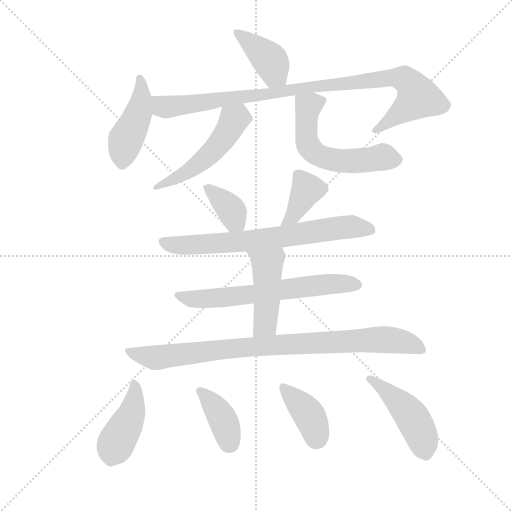
t = 0.00 s
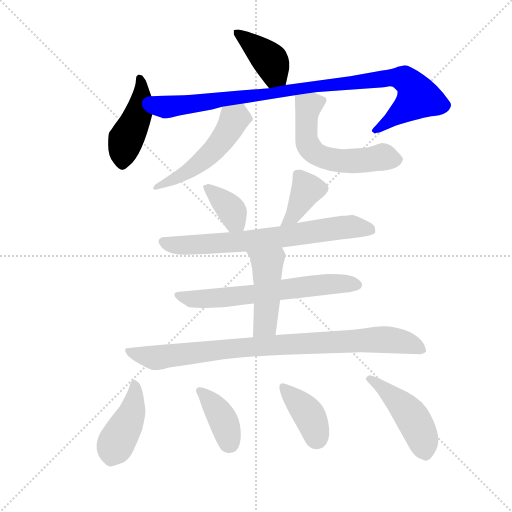
t = 2.07 s
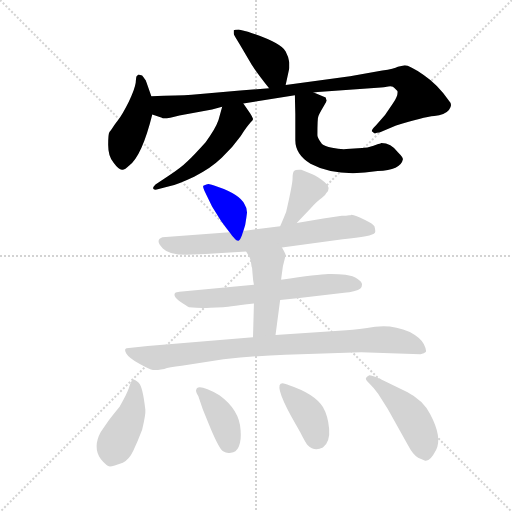
t = 4.14 s
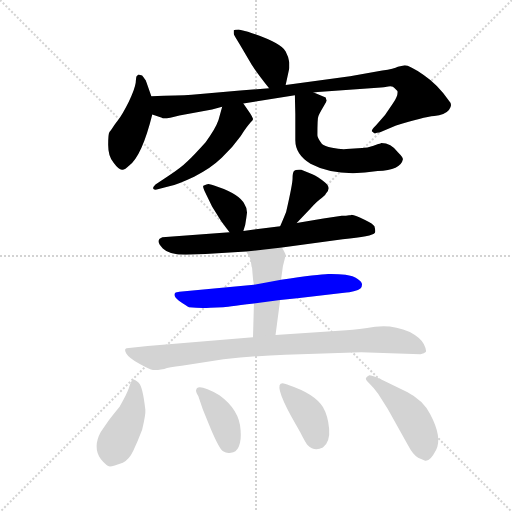
t = 6.21 s
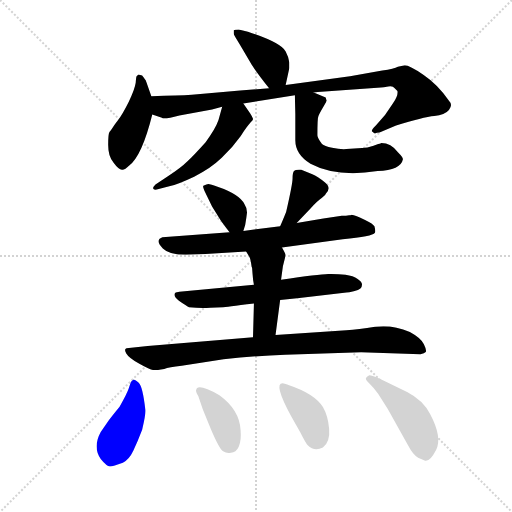
t = 8.27 s
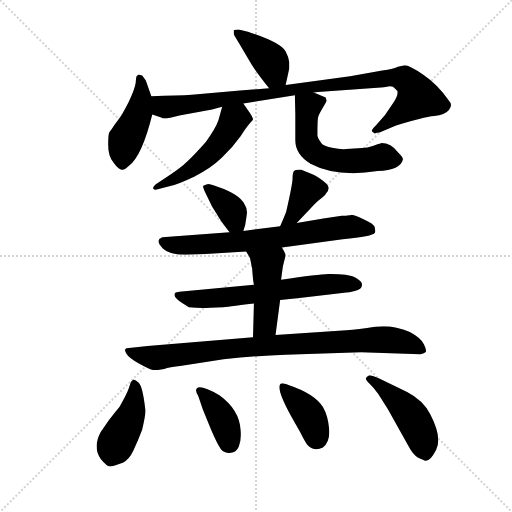
t = 10.34 s

The animated SVG that drew these frames (rendered in a browser with its animation timeline set to each time). Animation: 15 CSS @keyframes rules; one cycle of 10.34 s.

<svg version="1.1" viewBox="0 0 1024 1024" xmlns="http://www.w3.org/2000/svg">
  <g stroke="lightgray" stroke-dasharray="1,1" stroke-width="1" transform="scale(4, 4)">
    <line x1="0" y1="0" x2="256" y2="256"></line>
    <line x1="256" y1="0" x2="0" y2="256"></line>
    <line x1="128" y1="0" x2="128" y2="256"></line>
    <line x1="0" y1="128" x2="256" y2="128"></line>
  </g>
  <g transform="scale(0.92, -0.92) translate(60, -850)">
    <style type="text/css">
      
        @keyframes keyframes0 {
          from {
            stroke: blue;
            stroke-dashoffset: 405;
            stroke-width: 128;
          }
          57% {
            animation-timing-function: step-end;
            stroke: blue;
            stroke-dashoffset: 0;
            stroke-width: 128;
          }
          to {
            stroke: black;
            stroke-width: 1024;
          }
        }
        #make-me-a-hanzi-animation-0 {
          animation: keyframes0 0.57958984375s both;
          animation-delay: 0s;
          animation-timing-function: linear;
        }
      
        @keyframes keyframes1 {
          from {
            stroke: blue;
            stroke-dashoffset: 454;
            stroke-width: 128;
          }
          60% {
            animation-timing-function: step-end;
            stroke: blue;
            stroke-dashoffset: 0;
            stroke-width: 128;
          }
          to {
            stroke: black;
            stroke-width: 1024;
          }
        }
        #make-me-a-hanzi-animation-1 {
          animation: keyframes1 0.6194661458333334s both;
          animation-delay: 0.57958984375s;
          animation-timing-function: linear;
        }
      
        @keyframes keyframes2 {
          from {
            stroke: blue;
            stroke-dashoffset: 976;
            stroke-width: 128;
          }
          76% {
            animation-timing-function: step-end;
            stroke: blue;
            stroke-dashoffset: 0;
            stroke-width: 128;
          }
          to {
            stroke: black;
            stroke-width: 1024;
          }
        }
        #make-me-a-hanzi-animation-2 {
          animation: keyframes2 1.0442708333333333s both;
          animation-delay: 1.1990559895833335s;
          animation-timing-function: linear;
        }
      
        @keyframes keyframes3 {
          from {
            stroke: blue;
            stroke-dashoffset: 518;
            stroke-width: 128;
          }
          63% {
            animation-timing-function: step-end;
            stroke: blue;
            stroke-dashoffset: 0;
            stroke-width: 128;
          }
          to {
            stroke: black;
            stroke-width: 1024;
          }
        }
        #make-me-a-hanzi-animation-3 {
          animation: keyframes3 0.6715494791666666s both;
          animation-delay: 2.243326822916667s;
          animation-timing-function: linear;
        }
      
        @keyframes keyframes4 {
          from {
            stroke: blue;
            stroke-dashoffset: 582;
            stroke-width: 128;
          }
          65% {
            animation-timing-function: step-end;
            stroke: blue;
            stroke-dashoffset: 0;
            stroke-width: 128;
          }
          to {
            stroke: black;
            stroke-width: 1024;
          }
        }
        #make-me-a-hanzi-animation-4 {
          animation: keyframes4 0.7236328125s both;
          animation-delay: 2.9148763020833335s;
          animation-timing-function: linear;
        }
      
        @keyframes keyframes5 {
          from {
            stroke: blue;
            stroke-dashoffset: 369;
            stroke-width: 128;
          }
          55% {
            animation-timing-function: step-end;
            stroke: blue;
            stroke-dashoffset: 0;
            stroke-width: 128;
          }
          to {
            stroke: black;
            stroke-width: 1024;
          }
        }
        #make-me-a-hanzi-animation-5 {
          animation: keyframes5 0.55029296875s both;
          animation-delay: 3.6385091145833335s;
          animation-timing-function: linear;
        }
      
        @keyframes keyframes6 {
          from {
            stroke: blue;
            stroke-dashoffset: 390;
            stroke-width: 128;
          }
          56% {
            animation-timing-function: step-end;
            stroke: blue;
            stroke-dashoffset: 0;
            stroke-width: 128;
          }
          to {
            stroke: black;
            stroke-width: 1024;
          }
        }
        #make-me-a-hanzi-animation-6 {
          animation: keyframes6 0.5673828125s both;
          animation-delay: 4.188802083333334s;
          animation-timing-function: linear;
        }
      
        @keyframes keyframes7 {
          from {
            stroke: blue;
            stroke-dashoffset: 713;
            stroke-width: 128;
          }
          70% {
            animation-timing-function: step-end;
            stroke: blue;
            stroke-dashoffset: 0;
            stroke-width: 128;
          }
          to {
            stroke: black;
            stroke-width: 1024;
          }
        }
        #make-me-a-hanzi-animation-7 {
          animation: keyframes7 0.8302408854166666s both;
          animation-delay: 4.756184895833334s;
          animation-timing-function: linear;
        }
      
        @keyframes keyframes8 {
          from {
            stroke: blue;
            stroke-dashoffset: 646;
            stroke-width: 128;
          }
          68% {
            animation-timing-function: step-end;
            stroke: blue;
            stroke-dashoffset: 0;
            stroke-width: 128;
          }
          to {
            stroke: black;
            stroke-width: 1024;
          }
        }
        #make-me-a-hanzi-animation-8 {
          animation: keyframes8 0.7757161458333334s both;
          animation-delay: 5.586425781250001s;
          animation-timing-function: linear;
        }
      
        @keyframes keyframes9 {
          from {
            stroke: blue;
            stroke-dashoffset: 461;
            stroke-width: 128;
          }
          60% {
            animation-timing-function: step-end;
            stroke: blue;
            stroke-dashoffset: 0;
            stroke-width: 128;
          }
          to {
            stroke: black;
            stroke-width: 1024;
          }
        }
        #make-me-a-hanzi-animation-9 {
          animation: keyframes9 0.6251627604166666s both;
          animation-delay: 6.362141927083334s;
          animation-timing-function: linear;
        }
      
        @keyframes keyframes10 {
          from {
            stroke: blue;
            stroke-dashoffset: 898;
            stroke-width: 128;
          }
          75% {
            animation-timing-function: step-end;
            stroke: blue;
            stroke-dashoffset: 0;
            stroke-width: 128;
          }
          to {
            stroke: black;
            stroke-width: 1024;
          }
        }
        #make-me-a-hanzi-animation-10 {
          animation: keyframes10 0.9807942708333334s both;
          animation-delay: 6.987304687500001s;
          animation-timing-function: linear;
        }
      
        @keyframes keyframes11 {
          from {
            stroke: blue;
            stroke-dashoffset: 432;
            stroke-width: 128;
          }
          58% {
            animation-timing-function: step-end;
            stroke: blue;
            stroke-dashoffset: 0;
            stroke-width: 128;
          }
          to {
            stroke: black;
            stroke-width: 1024;
          }
        }
        #make-me-a-hanzi-animation-11 {
          animation: keyframes11 0.6015625s both;
          animation-delay: 7.968098958333334s;
          animation-timing-function: linear;
        }
      
        @keyframes keyframes12 {
          from {
            stroke: blue;
            stroke-dashoffset: 394;
            stroke-width: 128;
          }
          56% {
            animation-timing-function: step-end;
            stroke: blue;
            stroke-dashoffset: 0;
            stroke-width: 128;
          }
          to {
            stroke: black;
            stroke-width: 1024;
          }
        }
        #make-me-a-hanzi-animation-12 {
          animation: keyframes12 0.5706380208333334s both;
          animation-delay: 8.569661458333334s;
          animation-timing-function: linear;
        }
      
        @keyframes keyframes13 {
          from {
            stroke: blue;
            stroke-dashoffset: 395;
            stroke-width: 128;
          }
          56% {
            animation-timing-function: step-end;
            stroke: blue;
            stroke-dashoffset: 0;
            stroke-width: 128;
          }
          to {
            stroke: black;
            stroke-width: 1024;
          }
        }
        #make-me-a-hanzi-animation-13 {
          animation: keyframes13 0.5714518229166666s both;
          animation-delay: 9.140299479166668s;
          animation-timing-function: linear;
        }
      
        @keyframes keyframes14 {
          from {
            stroke: blue;
            stroke-dashoffset: 465;
            stroke-width: 128;
          }
          60% {
            animation-timing-function: step-end;
            stroke: blue;
            stroke-dashoffset: 0;
            stroke-width: 128;
          }
          to {
            stroke: black;
            stroke-width: 1024;
          }
        }
        #make-me-a-hanzi-animation-14 {
          animation: keyframes14 0.62841796875s both;
          animation-delay: 9.711751302083334s;
          animation-timing-function: linear;
        }
      
    </style>
    
      <path d="M 561 665 L 569 702 L 569 714 Q 568 725 561 738 Q 552 757 479 781 L 459 786 Q 450 786 448 784 L 448 777 Q 448 774 461 754 L 485 713 Q 492 700 525 658 C 544 634 555 636 561 665 Z" fill="lightgray"></path>
    
      <path d="M 269 641 L 257 675 Q 251 684 249 686 L 241 688 L 237 684 Q 236 683 235 670 Q 233 656 220 629 Q 206 601 196 588 Q 186 575 184 571 Q 181 566 178 563 Q 175 559 175 535 Q 175 511 187 496 Q 198 481 205 481 Q 211 480 221 490 Q 249 512 271 601 C 276 621 276 621 269 641 Z" fill="lightgray"></path>
    
      <path d="M 622 649 L 631 650 L 768 660 Q 773 660 784 662 Q 794 664 798 658 L 804 652 Q 806 642 794 625 L 777 600 L 757 577 Q 746 566 749 564 Q 752 562 754 560 L 756 560 Q 758 562 765 562 L 801 577 Q 860 596 884 598 Q 907 600 916 611 Q 925 622 916 631 Q 892 666 861 687 Q 830 708 820 708 L 805 705 Q 797 700 771 697 L 701 684 L 561 665 L 525 658 L 462 653 L 357 644 Q 328 642 269 641 C 239 640 243 611 271 601 L 292 594 Q 296 590 330 599 L 401 612 L 423 618 L 469 625 L 581 643 L 622 649 Z" fill="lightgray"></path>
    
      <path d="M 423 618 L 415 589 Q 408 569 387 541 Q 361 512 347 499 Q 333 485 305 467 L 278 449 Q 272 443 273 440 Q 274 436 285 439 L 308 445 Q 326 449 362 466 Q 397 483 422 507 Q 446 530 463 554 Q 479 578 485 584 Q 490 589 490 591 Q 490 593 484 603 L 469 625 C 452 650 431 647 423 618 Z" fill="lightgray"></path>
    
      <path d="M 581 643 L 582 602 L 582 545 Q 582 514 615 494 Q 671 464 761 478 Q 811 480 816 504 Q 816 508 805 519 Q 790 539 769 539 L 767 538 Q 765 538 752 533 Q 738 528 727 528 L 693 526 Q 679 525 662 529 Q 645 532 640 537 Q 630 550 630 556 Q 630 593 632 597 Q 633 601 643 618 L 649 628 Q 649 630 650 631 L 648 638 L 622 649 C 594 661 580 667 581 643 Z" fill="lightgray"></path>
    
      <path d="M 469 348 L 473 361 Q 476 378 477 388 Q 477 398 471 407 Q 461 427 416 443 Q 396 450 393 450 Q 390 450 382 446 Q 380 444 387 430 L 401 401 L 421 369 Q 432 354 439 345 C 457 321 460 319 469 348 Z" fill="lightgray"></path>
    
      <path d="M 585 365 L 615 397 Q 631 414 640 420 Q 648 426 649 430 Q 661 442 646 454 Q 630 466 619 471 L 595 481 Q 582 482 579 478 Q 576 474 576 462 Q 576 450 562 389 Q 554 369 549 358 C 537 331 564 343 585 365 Z" fill="lightgray"></path>
    
      <path d="M 553 312 L 685 330 Q 750 336 755 344 Q 757 347 754 358 Q 752 363 732.5 372.5 Q 713 382 704 383 L 702 382 L 699 382 L 692 381 L 683 381 L 643 375 L 585 365 L 549 358 L 469 348 L 439 345 L 293 334 L 287 331 Q 280 324 294 310 Q 308 296 344 296 L 387 298 L 475 303 L 553 312 Z" fill="lightgray"></path>
    
      <path d="M 492 231 L 330 216 L 322 214 Q 314 208 329 196 Q 346 184 351 182 Q 378 179 397 181 L 425 182 Q 428 182 492 190 L 549 198 L 591 202 L 693 214 Q 698 214 709 217 Q 720 220 723.5 223 Q 727 226 727 231.5 Q 727 237 717.5 243.5 Q 708 250 691 252.5 Q 674 255 653.5 254.5 Q 633 254 551 242 L 492 231 Z" fill="lightgray"></path>
    
      <path d="M 551 242 L 555 271 L 561 295 Q 561 298 553 312 C 538 338 459 328 475 303 L 482 292 Q 485 287 487 270 L 488 268 L 489 255 Q 490 240 492 231 L 492 190 L 490 117 C 489 87 535 92 539 122 L 549 198 L 551 242 Z" fill="lightgray"></path>
    
      <path d="M 490 117 L 261 98 L 215 93 Q 209 91 214.5 81.5 Q 220 72 243 59 Q 266 46 272.5 45.5 Q 279 45 297 48 Q 307 52 335 55 L 426 69 Q 500 77 560 79 L 725 84 L 854 80 Q 863 82 865.5 85 Q 868 88 861.5 101.5 Q 855 115 831 128 Q 792 145 755.5 139.5 Q 719 134 693 132 L 539 122 L 490 117 Z" fill="lightgray"></path>
    
      <path d="M 230 25 L 225 20 Q 224 18 220 6 Q 216 -6 200 -34 L 192 -44 Q 184 -54 177 -63 L 159 -89 Q 141 -122 159 -148 Q 172 -164 179 -164 Q 186 -164 207 -156 Q 221 -149 230 -129.5 Q 239 -110 249 -84 Q 257 -51 256 -41 Q 250 11 241.5 18 Q 233 25 230 25 Z" fill="lightgray"></path>
    
      <path d="M 399 -84 Q 417 -126 425 -131 Q 433 -136 442 -134 Q 453 -134 459 -121 Q 465 -108 463 -85 Q 461 -41 417 -9 Q 376 14 368 6 L 367 4 Q 364 1 371 -11 L 381 -40 L 399 -84 Z" fill="lightgray"></path>
    
      <path d="M 573 -55 L 593 -90 Q 604 -112 609 -118 Q 623 -132 642 -123 Q 658 -110 655.5 -82 Q 653 -54 642 -35 Q 624 -6 567 13 Q 566 14 559 16 Q 530 24 573 -55 Z" fill="lightgray"></path>
    
      <path d="M 783 -39 L 827 -118 Q 838 -139 849 -145 L 863 -151 Q 874 -155 888 -128 Q 902 -101 875 -50 Q 860 -20 825 -2 L 769 25 Q 748 34 743 34 Q 739 32 736 29 Q 733 26 743 16.5 Q 753 7 762 -6 L 783 -39 Z" fill="lightgray"></path>
    
    
      <clipPath id="make-me-a-hanzi-clip-0">
        <path d="M 561 665 L 569 702 L 569 714 Q 568 725 561 738 Q 552 757 479 781 L 459 786 Q 450 786 448 784 L 448 777 Q 448 774 461 754 L 485 713 Q 492 700 525 658 C 544 634 555 636 561 665 Z"></path>
      </clipPath>
      <path clip-path="url(#make-me-a-hanzi-clip-0)" d="M 454 781 L 523 723 L 538 689 L 553 673" fill="none" id="make-me-a-hanzi-animation-0" stroke-dasharray="277 554" stroke-linecap="round"></path>
    
      <clipPath id="make-me-a-hanzi-clip-1">
        <path d="M 269 641 L 257 675 Q 251 684 249 686 L 241 688 L 237 684 Q 236 683 235 670 Q 233 656 220 629 Q 206 601 196 588 Q 186 575 184 571 Q 181 566 178 563 Q 175 559 175 535 Q 175 511 187 496 Q 198 481 205 481 Q 211 480 221 490 Q 249 512 271 601 C 276 621 276 621 269 641 Z"></path>
      </clipPath>
      <path clip-path="url(#make-me-a-hanzi-clip-1)" d="M 244 681 L 247 633 L 239 598 L 212 543 L 205 491" fill="none" id="make-me-a-hanzi-animation-1" stroke-dasharray="326 652" stroke-linecap="round"></path>
    
      <clipPath id="make-me-a-hanzi-clip-2">
        <path d="M 622 649 L 631 650 L 768 660 Q 773 660 784 662 Q 794 664 798 658 L 804 652 Q 806 642 794 625 L 777 600 L 757 577 Q 746 566 749 564 Q 752 562 754 560 L 756 560 Q 758 562 765 562 L 801 577 Q 860 596 884 598 Q 907 600 916 611 Q 925 622 916 631 Q 892 666 861 687 Q 830 708 820 708 L 805 705 Q 797 700 771 697 L 701 684 L 561 665 L 525 658 L 462 653 L 357 644 Q 328 642 269 641 C 239 640 243 611 271 601 L 292 594 Q 296 590 330 599 L 401 612 L 423 618 L 469 625 L 581 643 L 622 649 Z"></path>
      </clipPath>
      <path clip-path="url(#make-me-a-hanzi-clip-2)" d="M 279 635 L 288 622 L 315 618 L 632 664 L 781 681 L 818 679 L 835 666 L 847 636 L 755 566" fill="none" id="make-me-a-hanzi-animation-2" stroke-dasharray="848 1696" stroke-linecap="round"></path>
    
      <clipPath id="make-me-a-hanzi-clip-3">
        <path d="M 423 618 L 415 589 Q 408 569 387 541 Q 361 512 347 499 Q 333 485 305 467 L 278 449 Q 272 443 273 440 Q 274 436 285 439 L 308 445 Q 326 449 362 466 Q 397 483 422 507 Q 446 530 463 554 Q 479 578 485 584 Q 490 589 490 591 Q 490 593 484 603 L 469 625 C 452 650 431 647 423 618 Z"></path>
      </clipPath>
      <path clip-path="url(#make-me-a-hanzi-clip-3)" d="M 479 593 L 456 594 L 447 588 L 420 541 L 382 502 L 332 468 L 279 442" fill="none" id="make-me-a-hanzi-animation-3" stroke-dasharray="390 780" stroke-linecap="round"></path>
    
      <clipPath id="make-me-a-hanzi-clip-4">
        <path d="M 581 643 L 582 602 L 582 545 Q 582 514 615 494 Q 671 464 761 478 Q 811 480 816 504 Q 816 508 805 519 Q 790 539 769 539 L 767 538 Q 765 538 752 533 Q 738 528 727 528 L 693 526 Q 679 525 662 529 Q 645 532 640 537 Q 630 550 630 556 Q 630 593 632 597 Q 633 601 643 618 L 649 628 Q 649 630 650 631 L 648 638 L 622 649 C 594 661 580 667 581 643 Z"></path>
      </clipPath>
      <path clip-path="url(#make-me-a-hanzi-clip-4)" d="M 641 632 L 610 618 L 608 609 L 606 552 L 610 534 L 622 519 L 641 508 L 676 500 L 774 508 L 806 503" fill="none" id="make-me-a-hanzi-animation-4" stroke-dasharray="454 908" stroke-linecap="round"></path>
    
      <clipPath id="make-me-a-hanzi-clip-5">
        <path d="M 469 348 L 473 361 Q 476 378 477 388 Q 477 398 471 407 Q 461 427 416 443 Q 396 450 393 450 Q 390 450 382 446 Q 380 444 387 430 L 401 401 L 421 369 Q 432 354 439 345 C 457 321 460 319 469 348 Z"></path>
      </clipPath>
      <path clip-path="url(#make-me-a-hanzi-clip-5)" d="M 389 444 L 443 393 L 460 358" fill="none" id="make-me-a-hanzi-animation-5" stroke-dasharray="241 482" stroke-linecap="round"></path>
    
      <clipPath id="make-me-a-hanzi-clip-6">
        <path d="M 585 365 L 615 397 Q 631 414 640 420 Q 648 426 649 430 Q 661 442 646 454 Q 630 466 619 471 L 595 481 Q 582 482 579 478 Q 576 474 576 462 Q 576 450 562 389 Q 554 369 549 358 C 537 331 564 343 585 365 Z"></path>
      </clipPath>
      <path clip-path="url(#make-me-a-hanzi-clip-6)" d="M 585 472 L 606 435 L 576 379 L 555 360" fill="none" id="make-me-a-hanzi-animation-6" stroke-dasharray="262 524" stroke-linecap="round"></path>
    
      <clipPath id="make-me-a-hanzi-clip-7">
        <path d="M 553 312 L 685 330 Q 750 336 755 344 Q 757 347 754 358 Q 752 363 732.5 372.5 Q 713 382 704 383 L 702 382 L 699 382 L 692 381 L 683 381 L 643 375 L 585 365 L 549 358 L 469 348 L 439 345 L 293 334 L 287 331 Q 280 324 294 310 Q 308 296 344 296 L 387 298 L 475 303 L 553 312 Z"></path>
      </clipPath>
      <path clip-path="url(#make-me-a-hanzi-clip-7)" d="M 294 325 L 324 316 L 393 319 L 543 333 L 688 356 L 747 350" fill="none" id="make-me-a-hanzi-animation-7" stroke-dasharray="585 1170" stroke-linecap="round"></path>
    
      <clipPath id="make-me-a-hanzi-clip-8">
        <path d="M 492 231 L 330 216 L 322 214 Q 314 208 329 196 Q 346 184 351 182 Q 378 179 397 181 L 425 182 Q 428 182 492 190 L 549 198 L 591 202 L 693 214 Q 698 214 709 217 Q 720 220 723.5 223 Q 727 226 727 231.5 Q 727 237 717.5 243.5 Q 708 250 691 252.5 Q 674 255 653.5 254.5 Q 633 254 551 242 L 492 231 Z"></path>
      </clipPath>
      <path clip-path="url(#make-me-a-hanzi-clip-8)" d="M 328 208 L 361 199 L 389 200 L 660 233 L 715 232" fill="none" id="make-me-a-hanzi-animation-8" stroke-dasharray="518 1036" stroke-linecap="round"></path>
    
      <clipPath id="make-me-a-hanzi-clip-9">
        <path d="M 551 242 L 555 271 L 561 295 Q 561 298 553 312 C 538 338 459 328 475 303 L 482 292 Q 485 287 487 270 L 488 268 L 489 255 Q 490 240 492 231 L 492 190 L 490 117 C 489 87 535 92 539 122 L 549 198 L 551 242 Z"></path>
      </clipPath>
      <path clip-path="url(#make-me-a-hanzi-clip-9)" d="M 483 300 L 517 278 L 522 268 L 517 145 L 495 124" fill="none" id="make-me-a-hanzi-animation-9" stroke-dasharray="333 666" stroke-linecap="round"></path>
    
      <clipPath id="make-me-a-hanzi-clip-10">
        <path d="M 490 117 L 261 98 L 215 93 Q 209 91 214.5 81.5 Q 220 72 243 59 Q 266 46 272.5 45.5 Q 279 45 297 48 Q 307 52 335 55 L 426 69 Q 500 77 560 79 L 725 84 L 854 80 Q 863 82 865.5 85 Q 868 88 861.5 101.5 Q 855 115 831 128 Q 792 145 755.5 139.5 Q 719 134 693 132 L 539 122 L 490 117 Z"></path>
      </clipPath>
      <path clip-path="url(#make-me-a-hanzi-clip-10)" d="M 223 87 L 276 72 L 454 94 L 751 111 L 814 108 L 857 88" fill="none" id="make-me-a-hanzi-animation-10" stroke-dasharray="770 1540" stroke-linecap="round"></path>
    
      <clipPath id="make-me-a-hanzi-clip-11">
        <path d="M 230 25 L 225 20 Q 224 18 220 6 Q 216 -6 200 -34 L 192 -44 Q 184 -54 177 -63 L 159 -89 Q 141 -122 159 -148 Q 172 -164 179 -164 Q 186 -164 207 -156 Q 221 -149 230 -129.5 Q 239 -110 249 -84 Q 257 -51 256 -41 Q 250 11 241.5 18 Q 233 25 230 25 Z"></path>
      </clipPath>
      <path clip-path="url(#make-me-a-hanzi-clip-11)" d="M 233 17 L 234 -12 L 225 -53 L 195 -108 L 181 -148" fill="none" id="make-me-a-hanzi-animation-11" stroke-dasharray="304 608" stroke-linecap="round"></path>
    
      <clipPath id="make-me-a-hanzi-clip-12">
        <path d="M 399 -84 Q 417 -126 425 -131 Q 433 -136 442 -134 Q 453 -134 459 -121 Q 465 -108 463 -85 Q 461 -41 417 -9 Q 376 14 368 6 L 367 4 Q 364 1 371 -11 L 381 -40 L 399 -84 Z"></path>
      </clipPath>
      <path clip-path="url(#make-me-a-hanzi-clip-12)" d="M 373 2 L 421 -56 L 437 -102 L 436 -116" fill="none" id="make-me-a-hanzi-animation-12" stroke-dasharray="266 532" stroke-linecap="round"></path>
    
      <clipPath id="make-me-a-hanzi-clip-13">
        <path d="M 573 -55 L 593 -90 Q 604 -112 609 -118 Q 623 -132 642 -123 Q 658 -110 655.5 -82 Q 653 -54 642 -35 Q 624 -6 567 13 Q 566 14 559 16 Q 530 24 573 -55 Z"></path>
      </clipPath>
      <path clip-path="url(#make-me-a-hanzi-clip-13)" d="M 555 10 L 611 -51 L 630 -104" fill="none" id="make-me-a-hanzi-animation-13" stroke-dasharray="267 534" stroke-linecap="round"></path>
    
      <clipPath id="make-me-a-hanzi-clip-14">
        <path d="M 783 -39 L 827 -118 Q 838 -139 849 -145 L 863 -151 Q 874 -155 888 -128 Q 902 -101 875 -50 Q 860 -20 825 -2 L 769 25 Q 748 34 743 34 Q 739 32 736 29 Q 733 26 743 16.5 Q 753 7 762 -6 L 783 -39 Z"></path>
      </clipPath>
      <path clip-path="url(#make-me-a-hanzi-clip-14)" d="M 744 25 L 770 9 L 830 -49 L 847 -75 L 865 -136" fill="none" id="make-me-a-hanzi-animation-14" stroke-dasharray="337 674" stroke-linecap="round"></path>
    
  </g>
</svg>
